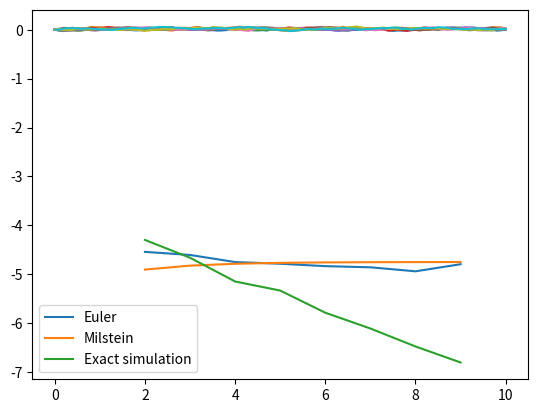

Source code (Python):
#!/usr/bin/env python
# coding: utf-8

# In[2]:


import numpy as np


# In[3]:


import matplotlib.pyplot as plt


# In[4]:


r0 = 0.005
T1, T2, n = 0., .5, 4
t = np.linspace(T1, T2, num = n+1)
Rn = r0 + np.zeros(n+1)

for i in range(n):
    Rn[i+1] = Rn[i] + 2.11*(0.02-Rn[i])*(t[i+1]-t[i])+0.033*np.sqrt(t[i+1]-t[i])*np.random.normal()
    
print(Rn)


# In[5]:


def SDE_path(r0, T1, T2, n):
    t = np.linspace(T1, T2, num = n+1)
    Rn = r0 + np.zeros(n+1)
    for i in range(n):
        Rn[i+1] = Rn[i] + 2.11*(0.02-Rn[i])*(t[i+1]-t[i])+0.033*np.sqrt(t[i+1]-t[i])*np.random.normal()
        
    return t, Rn


# In[7]:


p = []
for i in range(10):
    [t, Y] = SDE_path(0.005, 0., 10., 100);
    p.append(Y[-1])
    plt.plot(t,Y);


# In[9]:


print(np.mean(p))


# 2.Find explicit form of $\mathbb E [r_t]$ and $\lim_{t\to \infty} \mathbb E [r_t]$.
# 
# 
# Derivation of the explicit form
# 
# $$ dr_t=a(b-r_t)dt+\sigma dW_t $$
# 
# We know from the Ito's formula,can get:
# 
# 
# $$r_t=e^{-at}[r_0+\int_0^tabe^{au}du+\sigma \int_0^te^{au}dW_u] = \mu_t +\sigma \int_0^t e^{a(u-t)}dW_u   $$
# 
# The integral of the vasicek model is :
# 
# $$ r_t= r_0+\int_0^t a(b-r_u)du+\sigma dW_u             $$
# 
# Compares the previous two equations :
# 
# $$   \mu_t=\mathbb E[r_t]=r_0+\int_0^ta(b-\mathbb E[r_u])du      $$
# 
# Solves  linear ODE, the expection of short rate is :
# 
# $$ \mathbb E[r_t]=e^{-at}[r_0+b(e^{at}-1)]      $$
# 
# If the stochastic term is included, the explicit solution can be found:
# 
# $$ r_t=e^{-at}[r_0+b(e^{at}-1)] + \sigma \int_0^t dW_t    $$
# 
# So,
# $$ lim_{t \rightarrow \infty} \mathbb E[r_t] = b $$
# 

# 3.Zero bond price has the formula $$P(0, T) = \mathbb E[\exp\{-\int_0^T r(s) ds\}].$$ Find the exact value of $P(0,1)$.
# 
# 
# 
# The exact value of P(0,1) is as follows:
# 
# $$ B(0,1)=\frac{1}{a}(1-e^{-a})      $$
# 
# $$ A(0,1)=exp[(b-\frac{\sigma^2}{2a^2})(B(0,1)-1)-\frac{\sigma^2}{4a}B^2(0,1)]      $$
# 
# $$ P(0,1) =A(0,1) e^{-B(0,1)r_0}   $$

# In[8]:


import numpy as np

r0=0.005
a=2.11
b=0.02
sigma=0.033

B=1.0/a*(1-1.0/np.exp(a))
A=np.exp((b-sigma**2/2.0/a**2)*(B-1)-sigma**2/4.0/a*B**2)

P=A*np.exp(-1*B*r0)
print("The bond price P(0,1)=",P)


# 
# 4.Run Euler, Milstein, exact simulation on P(0,1)P(0,1) with different stepsizes, and find the covergence rate for each using linear regression. (Hint: one shall approximate integral with finite sum)

# In[9]:


import numpy as np
import matplotlib.pyplot as plt
from scipy import stats


# In[21]:


class SDE:
    
    
    #Initialize
    
    def __init__(self, Mu, Sigma, InitState):
        self.Mu = Mu
        self.Sigma = Sigma
        self.InitState = InitState
        
        self.MuP = lambda r, t: 0 
    
    #Euler method
    
    def Euler(self, T, N):
        r0 = self.InitState
        Mu = self.Mu
        Sigma = self.Sigma       
        t = np.linspace(0, T, N+1)
        DeltaT = T/N
        
        Wh = np.zeros(N+1) 
        Rh = r0 + np.zeros(N+1) 
        
        for i in range(N):         
            DeltaW = np.sqrt(t[i+1] - t[i]) * np.random.normal()
            Wh[i+1] = Wh[i] + DeltaW
            Rh[i+1] = Rh[i] + Mu(Rh[i], t[i]) * DeltaT + Sigma(Rh[i], t[i])* DeltaW
            
        return t, Rh, Wh
    
    #Milstein method
    
    
    def Milstein(self, T, N):
        r0 = self.InitState
        Mu = self.Mu
        MuP = self.MuP
        
        Sigma = self.Sigma
        t = np.linspace(0, T, N+1)
        DeltaT = T/N
        
        Wh = np.zeros(N+1) 
        Rh = r0 + np.zeros(N+1) 
        
        for i in range(N):
            DeltaW = np.sqrt(t[i+1] - t[i]) * np.random.normal()
            Wh[i+1] = Wh[i] + DeltaW
            Rh[i+1] = Rh[i+1] + 0.5 * Mu(Rh[i], t[i]) * MuP(Rh[i], t[i]) * (DeltaW**2 - DeltaT)
                
        return t, Rh, Wh
    
    #Exact simulation
    
    def Exact(self,a,b,T,sigma,N):
        
        r0 = self.InitState      
        t = np.linspace(0, T, N+1)
        Rh = r0 + np.zeros(N+1)
        
        for i in range(N):
            Rh[i+1]=r0*np.exp(-1*a*t[i+1])+b-b*np.exp(-1*a*t[i+1])+sigma*np.random.normal()       
        return Rh

    
    #Explict solution
    
    def Explicit(self,a,b, T, Wt):
        r0 = self.InitState
        Rh=r0*np.exp(-1*a*T)+b-b*np.exp(-1*a*T)+Wt
            
        return Rh
    
    def Bond_Exact(self,a,b,sigma):
        r0 = self.InitState
        B=1.0/a*(1-1.0/np.exp(a))
        A=np.exp((b-sigma**2/2.0/a**2)*(B-1)-sigma**2/4.0/a*B**2)
        P=A*np.exp(-1*B*r0)
        
        return P


# In[29]:


if __name__ == '__main__':
    
    a=2.11
    b=0.02
    mu = lambda r, t: a*(b-r)
    sigma = lambda r, t: 0.033
    sig=0.033
    r0 = 0.005
   
    iSDE = SDE(mu, sigma, r0)

    ASteps = np.arange(8)
    NSteps = 2 

    AE_Euler = np.zeros(ASteps.size)
    AE_Milstein = np.zeros(ASteps.size)
    AE_Exact = np.zeros(ASteps.size)
    T = 1.
    NumSimu = 200
    
    #Exact price of zero-coupon bond
    
    P=iSDE.Bond_Exact(a,b,sig)
    for n in ASteps:
        NumMesh = np.power(2, n + NSteps)
        ess_Euler = 0
        ess_Milstein = 0
        ess_Exact = 0
        
        deltaT=T/NumMesh
        
        for i in range(NumSimu):
            
           
            #Euler simulation
                        
            [t, Rh, Wh] = iSDE.Euler(T, NumMesh)
            RhT = Rh[-1]
            P_hat=np.exp(-1.0*deltaT*np.sum(Rh))
            ess_Euler = ess_Euler + np.abs(P_hat - P)
            
            #Milstein simulation
                        
            [t, Rh, Wh] = iSDE.Milstein(T, NumMesh)
            RhT = Rh[-1]
            P_hat=np.exp(-1.0*deltaT*np.sum(Rh))         
            ess_Milstein = ess_Milstein + np.abs(P_hat - P)
            
            #Exact simulation
                        
            
            Rh = iSDE.Exact(a,b,T,sig,NumMesh)
            RhT = Rh[-1]
            P_hat=np.exp(-1.0*deltaT*np.sum(Rh))
            ess_Exact = ess_Exact + np.abs(P_hat - P)

        AE_Euler[n] = ess_Euler/NumSimu
        AE_Milstein[n] = ess_Milstein/NumSimu
        AE_Exact[n] = ess_Exact/NumSimu        

    
    r_coordinate = ASteps+NSteps
    y_coordinate_Euler = np.log(AE_Euler)
    y_coordinate_Milstein = np.log(AE_Milstein)
    y_coordinate_Exact = np.log(AE_Exact)    
    plt.plot(r_coordinate, y_coordinate_Euler,label='Euler')
    plt.plot(r_coordinate, y_coordinate_Milstein,label='Milstein')    
    plt.plot(r_coordinate, y_coordinate_Exact,label='Exact simulation')
    plt.legend()   
    
    lg1 = stats.linregress(r_coordinate,y_coordinate_Euler)
    lg2 = stats.linregress(r_coordinate,y_coordinate_Milstein)    
    lg3 = stats.linregress(r_coordinate,y_coordinate_Exact)
    rate1 = -lg1[0]
    rate2=-lg2[0]
    rate3=-lg3[0]
    print("Euler method  covergence rate is " , rate1)
    print("Milstein method  covergence rate is ", rate2)        
    print("Exact simulation  covergence rate is ", rate3)   


# In[ ]:




